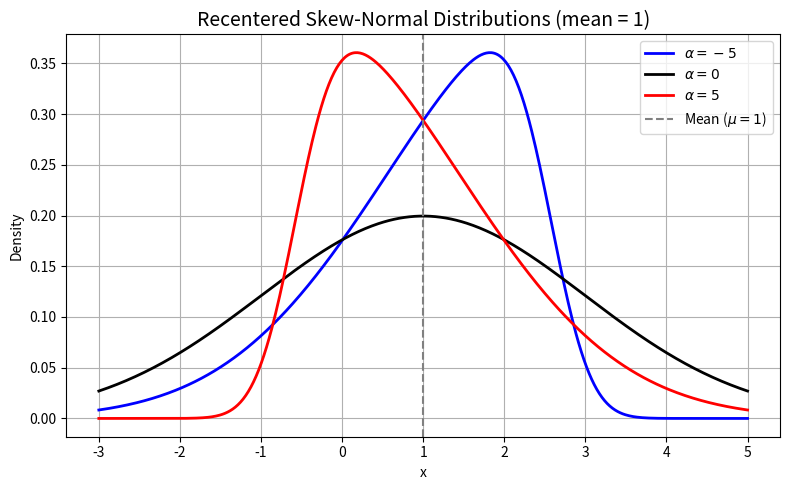
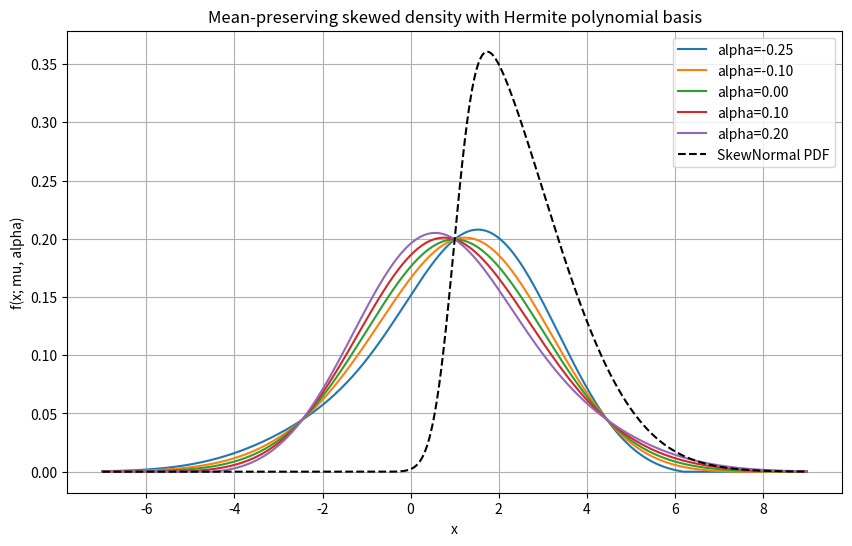
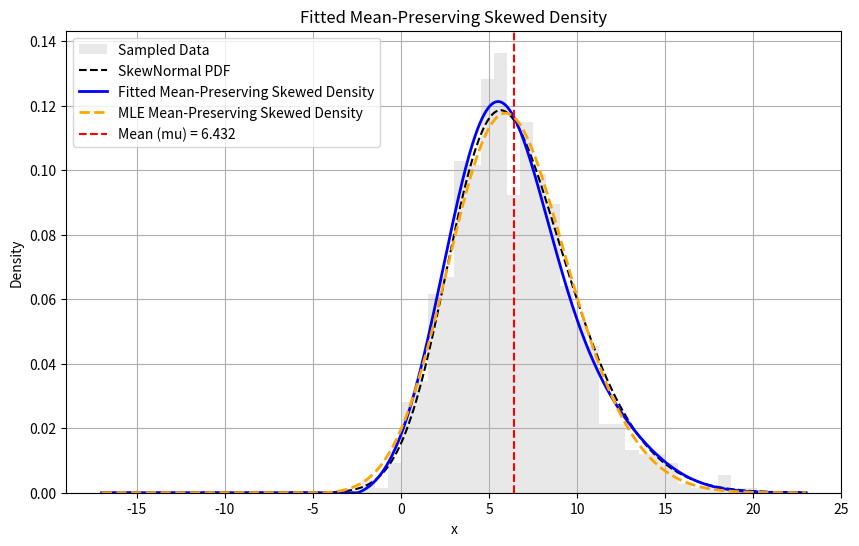

Write Python code to recreate these figures, in order.
# %%
import matplotlib.pyplot as plt
import numpy as np
from scipy.stats import norm


def recentered_skew_normal(x, mu, sigma, alpha):
    """
    Recentered skew-normal PDF with fixed mean mu, scale sigma, skewness alpha.
    """
    delta = alpha / np.sqrt(1 + alpha**2)
    shift = sigma * delta * np.sqrt(2 / np.pi)
    z = (x - mu + shift) / sigma
    return 2 / sigma * norm.pdf(z) * norm.cdf(alpha * z)


# Parameters
mu = 1
sigma = 2
alphas = [-5, 0, 5]
colors = ["blue", "black", "red"]
labels = [r"$\alpha = -5$", r"$\alpha = 0$", r"$\alpha = 5$"]

# X-axis range
x = np.linspace(-3, 5, 500)

# Plot
plt.figure(figsize=(8, 5))

for alpha, color, label in zip(alphas, colors, labels):
    y = recentered_skew_normal(x, mu, sigma, alpha)
    print(f"Alpha: {alpha}, Mean: {mu}, Sigma: {sigma}, sample mean: {np.sum(y*x)/np.sum(y)}")
    plt.plot(x, y, color=color, label=label, linewidth=2)

# Annotations
plt.title("Recentered Skew-Normal Distributions (mean = 1)", fontsize=14)
plt.xlabel("x")
plt.ylabel("Density")
plt.axvline(mu, color="gray", linestyle="--", label=r"Mean ($\mu = 1$)")
plt.legend()
plt.grid(True)
plt.tight_layout()
plt.show()
import matplotlib.pyplot as plt

# %%
########## Mean-preserving skewed density with Hermite polynomial basis ##########
import numpy as np
from scipy.stats import norm, skewnorm

mu = 1.0
sigma = 2.0


def hermite3(t):
    return (t**3 - 3 * t) / np.sqrt(6)


def f(x, mu, sigma, alpha):
    t = (x - mu) / sigma
    base = norm.pdf(t)
    val = base * (1 + alpha * hermite3(t)) / sigma
    return np.clip(val, 0, None)  # clip negative values to zero to ensure positivity


x = np.linspace(mu - 4 * sigma, mu + 4 * sigma, 1000)

alphas = [-0.25, -0.1, 0, 0.1, 0.2]  # keep alpha small to ensure positivity

plt.figure(figsize=(10, 6))
for alpha in alphas:
    y = f(x, mu, sigma, alpha)
    plt.plot(x, y, label=f"alpha={alpha:.2f}")
# Plot skewnormal on top for comparison
plt.plot(x, skewnorm(5, mu, sigma).pdf(x), "k--", label="SkewNormal PDF", linewidth=1.5)
plt.title("Mean-preserving skewed density with Hermite polynomial basis")
plt.xlabel("x")
plt.ylabel("f(x; mu, alpha)")
plt.legend()
plt.grid()
plt.show()

# Check mean numerically:
for alpha in alphas:
    y = f(x, mu, sigma, alpha)
    mean = np.trapezoid(x * y, x)
    integral = np.trapezoid(y, x)
    print(f"alpha={alpha:.3f}, numerical mean={mean:.5f}, integral={integral:.5f}")

# %%
# Sample from a skewnormal and then fit the mean-preserving skewed density
from scipy.stats import skewnorm


def sample_skewnormal(alpha, xi, omega, n_samples=1000):
    """
    Sample from a skew-normal distribution and return the samples.
    """
    return skewnorm.rvs(a=alpha, loc=xi, scale=omega, size=n_samples)


# Generate samples
n_samples = 1000
sn_alpha, sn_xi, sn_omega = 2, 3, 5
samples = sample_skewnormal(sn_alpha, sn_xi, sn_omega, n_samples)


# Fit the mean-preserving skewed density
def fit_skewed_density(samples):
    """
    Fit the mean-preserving skewed density to the samples.
    """
    # Calculate the MLE of mu, alpha and sigma given the data
    # Define joint optimizer over parameters
    from scipy.optimize import minimize

    def objective(params):
        mu, alpha, sigma = params
        if sigma <= 0:
            return np.inf  # penalize non-positive sigma
        density = f(samples, mu, sigma, alpha)
        return -np.sum(np.log(density + 1e-10))  # add small value to avoid log(0)

    # Initial guess for mu, alpha, sigma
    initial_guess = [np.mean(samples), 0, np.std(samples)]
    # Minimize the negative log-likelihood
    result = minimize(objective, initial_guess, bounds=[(None, None), (-10, 10), (1e-5, None)])
    if result.success:
        mu_fit, alpha_fit, sigma_fit = result.x
        return mu_fit, alpha_fit, sigma_fit
    else:
        raise ValueError("Optimization failed to converge")


mu_fit, alpha_fit, sigma_fit = fit_skewed_density(samples)
hermite_3_t = hermite3((samples - samples.mean()) / samples.std())
mu_mle, alpha_mle, sigma_mle = np.mean(samples), np.sum(hermite_3_t) / np.sum(hermite_3_t**2), np.std(samples)
print(f"Fitted parameters: mu={mu_fit:.3f}, alpha={alpha_fit:.3f}, sigma={sigma_fit:.3f}")
print(f"MLE parameters: mu={mu_mle:.3f}, alpha={alpha_mle:.3f}, sigma={sigma_mle:.3f}")
print(
    f"True data mean: {np.mean(samples):.3f}, std: {np.std(samples):.3f}, skew: {np.mean(((samples - np.mean(samples)) / np.std(samples))**3):.3f}"
)
# Plot the fitted density
x_fit = np.linspace(sn_xi - 4 * sn_omega, sn_xi + 4 * sn_omega, 1000)
y_fit = f(x_fit, mu_fit, sigma_fit, alpha_fit)
y_mle = f(x_fit, mu_mle, sigma_mle, alpha_mle)
plt.figure(figsize=(10, 6))
plt.hist(samples, bins=30, density=True, alpha=0.5, label="Sampled Data", color="lightgray")
plt.plot(x_fit, skewnorm(sn_alpha, sn_xi, sn_omega).pdf(x_fit), "k--", label="SkewNormal PDF", linewidth=1.5)
plt.plot(x_fit, y_fit, label="Fitted Mean-Preserving Skewed Density", color="blue", linewidth=2)
plt.plot(x_fit, y_mle, label="MLE Mean-Preserving Skewed Density", color="orange", linestyle="--", linewidth=2)
plt.title("Fitted Mean-Preserving Skewed Density")
plt.xlabel("x")
plt.ylabel("Density")
plt.axvline(mu_fit, color="red", linestyle="--", label=f"Mean (mu) = {mu_fit:.3f}")
plt.legend()
plt.grid()
plt.show()

"""

########## Useful for possibly bimodal distributions ##########
import numpy as np
import matplotlib.pyplot as plt
from scipy.stats import norm

mu = 0.0
sigma = 1.0
beta = 2.0

def T_alpha(x, alpha):
    return x + alpha * np.tanh(beta * (x - mu))

def dT_alpha(x, alpha):
    return 1 + alpha * beta / np.cosh(beta * (x - mu))**2

def f(x, mu, sigma, alpha):
    Tx = T_alpha(x, alpha)
    density = norm.pdf((Tx - mu)/sigma) / sigma
    return density * np.abs(dT_alpha(x, alpha))

# Plot
x = np.linspace(mu - 5*sigma, mu + 5*sigma, 1000)
alphas = [-0.9/beta, -0.5/beta, 0, 0.5/beta, .9/beta]

plt.figure(figsize=(10,6))
for alpha in alphas:
    y = f(x, mu, sigma, alpha)
    plt.plot(x, y, label=f'alpha={alpha:.2f}')
plt.title('Skewed pdf with mean fixed by construction')
plt.legend()
plt.show()

# Check means numerically (should be ~mu)
for alpha in alphas:
    y = f(x, mu, sigma, alpha)
    mean = np.trapz(x * y, x)
    print(f"alpha={alpha:.3f}, mean={mean:.5f}")

"""
# %%
